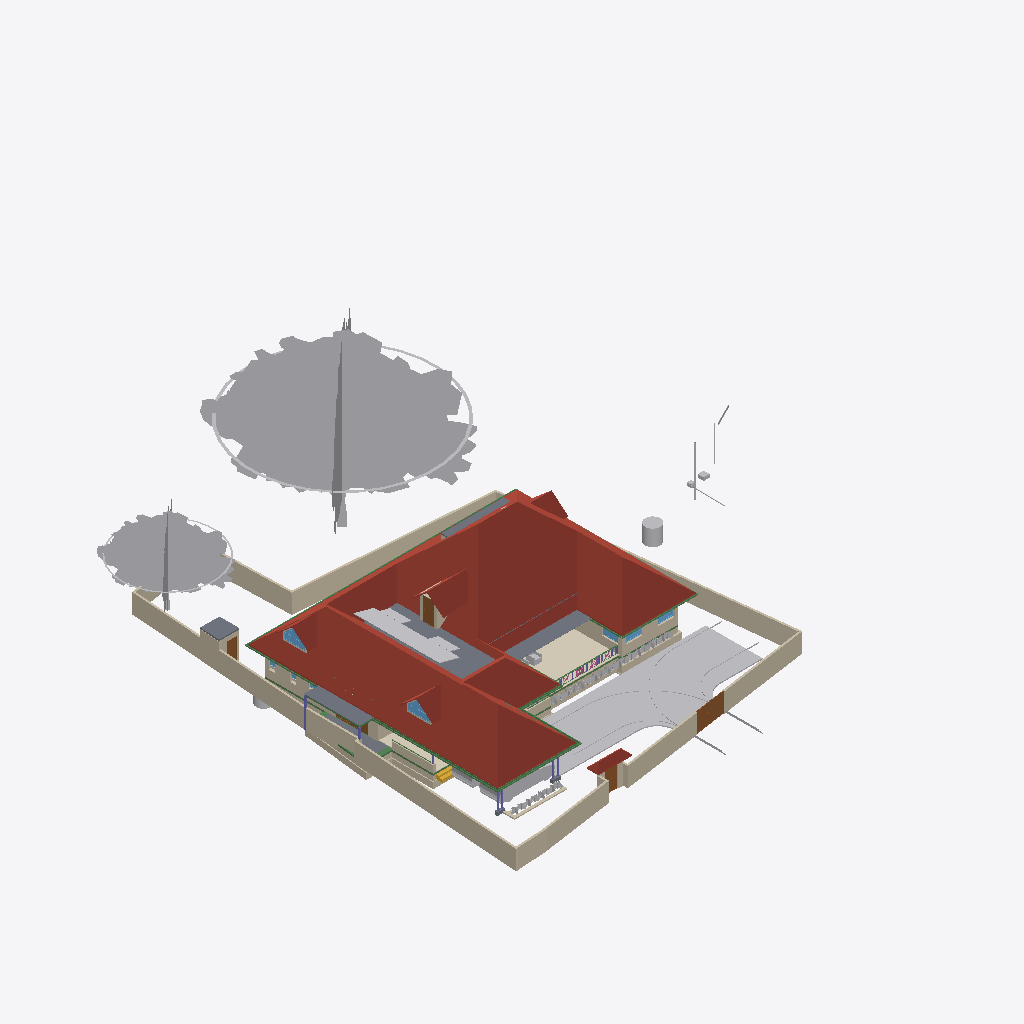
Isometric view of an IFC building model (IFC-SPF (STEP), schema IFC4X3, length unit metre), seen from the south-west, elements coloured by IFC class (only those large enough to see are counted): 53 other elements (light grey), 48 walls (beige), 23 beams (green), 9 slabs (grey), 6 roofs (red-brown), 6 columns (violet), 5 doors (brown), 5 windows (light blue), 2 railings (pink), 1 covering (cream), 1 stair flight (yellow).
Extent 43.3 m × 45.0 m × 17.7 m (x, y, z). Storeys (9): Footing at -0.87 m; 00 at 0.00 m; Verandah at 0.00 m; Plumbing at 0.00 m; GF at 0.45 m; GFLintel at 2.55 m; FF at 3.45 m; GF-E at 3.45 m; FFtop at 5.70 m. Elements (915): 275 IfcBeam, 274 IfcWall, 66 IfcFurniture, 47 IfcCovering, 44 IfcColumn, 31 IfcWindow, 29 IfcGeographicElement, 27 IfcDoor, 21 IfcSlab, 18 IfcSanitaryTerminal, 12 IfcElectricAppliance, 11 IfcEarthworksFill.

HEADER;
FILE_DESCRIPTION(('ViewDefinition[DesignTransferView]'),'2;1');
FILE_NAME('Sreekesh.ifc','2025-06-27T17:49:04+05:30',(),(),'IfcOpenShell 0.8.3-alpha250613','Bonsai 0.8.3-alpha250613-9b8357c','Nobody');
FILE_SCHEMA(('IFC4X3'));
ENDSEC;
DATA;
#1=IFCPROJECT('0aPvmvJuf5owphcfiKWAsN',$,'My Project',$,$,$,$,(#14,#26),#9);
#30=IFCSITE('3jTVXq97zE2OZTfzZH9iYT',$,'My Site',$,$,#53,$,$,$,$,$,$,$,$);
#211744=IFCSITE('2pH2ecD1v9bgK8psTEcl$_',$,'Site',$,$,#211760,#211754,$,$,$,$,$,$,$);
#36=IFCBUILDING('3Bt1MypEf4fuqFfshm9kTs',$,'My Building',$,$,#59,$,$,$,$,$,$);
#333137=IFCBUILDING('2u05Cn$TD6OPdaLJzvNsxO',$,'GFWall',$,$,#333157,$,$,$,$,$,$);
#339211=IFCBUILDING('002Xt49mzDahM74jmffgUi',$,'GF-P',$,$,#339231,$,$,$,$,$,$);
#42=IFCBUILDINGSTOREY('3Yt8GBe1vE1Byt_$JKaQnQ',$,'GF',$,$,#7313,$,$,$,$);
#8023=IFCBUILDINGSTOREY('3LNq90aff4Xhn4xfthWyFx',$,'00',$,$,#8039,$,$,$,$);
#71986=IFCBUILDINGSTOREY('1ZF$IMkzjA5efl8XVVA8ry',$,'FFtop',$,$,#72046,$,$,$,$);
#72129=IFCBUILDINGSTOREY('1Nt2vvvNTB5u0X$NIke4ti',$,'GFLintel',$,$,#280967,$,$,$,$);
#83382=IFCBUILDINGSTOREY('2do7yjy$r1eOSN7_GxsK9f',$,'FF',$,$,#83409,$,$,$,$);
#301077=IFCBUILDINGSTOREY('1n3LFyF6X708Cvo1r86gbR',$,'Footing',$,$,#301097,$,$,$,$);
#340744=IFCBUILDINGSTOREY('0$aAKYJlj1sB8ELKRxTL7n',$,'GF-E',$,$,#340770,$,$,$,$);
#360055=IFCBUILDINGSTOREY('2kU8qRmBnF7foRmD37T33I',$,'Verandah',$,$,#360071,$,$,$,$);
#367233=IFCBUILDINGSTOREY('3r39yX7tr10xAjP1zlM9FN',$,'Plumbing',$,$,#367249,$,$,$,$);
#389380=IFCROOF('2YQzS8qNnFqRTnIlyQr$6O',$,'Roof',$,$,#389458,#389379,$,.HIP_ROOF.);
#158109=IFCGEOGRAPHICELEMENT('1ICn9VC11DLu$jSeyjW6na',$,'GeographicElement',$,$,#159277,#158141,$,$);
#363541=IFCCOURSE('0hYJyXEsXANxqeScN2ddTn',$,'Course',$,$,#364727,#363556,$,$);
#158156=IFCGEOGRAPHICELEMENT('2JlHSkVhjCZPlJyc1W8A6K',$,'GeographicElement',$,$,#159282,#158188,$,$);
#285749=IFCWALL('23M4dZECv7RPP4RWKkyrhY',$,'Wall.082',$,$,#286025,#285760,$,$);
#65997=IFCWALL('1DC2$ngnnDR8Q9h6mAR0js',$,'Wall',$,$,#345521,#66003,$,$);
#222195=IFCWALL('2ixJvC9dH599amejUM2w6G',$,'Wall',$,$,#293165,#222215,$,$);
#66022=IFCWALL('2FUeR5sFb9uwjJGdeVWABU',$,'Wall',$,$,#212658,#66028,$,$);
#345031=IFCCOVERING('3RPlCoLTXEkg2LQ5VmhLHT',$,'Covering',$,$,#361378,#345042,$,$);
#226167=IFCWALL('1JVywoPUH41xuuLQv_Mf23',$,'Wall.082',$,$,#226244,#226178,$,$);
#5763=IFCSLAB('2k1_QIQ_vEheGYBKPFgtqG',$,'Slab',$,$,#339798,#5774,$,$);
#65878=IFCWALL('1RxXXtAKb3$uqm3spal5Ab',$,'Wall.049',$,$,#212025,#65884,$,$);
#110356=IFCWALL('3Jc2L501zCIf2lBfrewdbK',$,'Wall',$,$,#292962,#110367,$,$);
#345472=IFCWALL('0yhntx_XHBtOwqFxJIUy0e',$,'Wall.082',$,$,#345566,#345483,$,$);
#219358=IFCROOF('2NvTBbesP9PgYEhMlxRBaG',$,'Roof',$,$,#219414,#219392,$,.GABLE_ROOF.);
#106476=IFCSLAB('3SWoLdiHLDExF96lrfPbJY',$,'Slab',$,$,#280977,#106487,$,$);
#285691=IFCWALL('3FXX66X1H7gQUhINB1ZqHj',$,'Wall.082',$,$,#285831,#285702,$,$);
#2872=IFCWALL('0VICnwrYLCM9IhHcjSiD9g',$,'Wall',$,$,#333268,#2879,$,$);
#106448=IFCSLAB('1GhnzeWbD1FR$mVw6S$mla',$,'Slab',$,$,#280972,#106464,$,$);
#146729=IFCVEHICLE('0zRPRsukT96P6cuFPGiKs1',$,'Vehicle',$,$,#189086,#146742,$,$);
#3151=IFCWALL('2frHB1bR9FtP23RXamn7Ko',$,'Wall',$,$,#333488,#3162,$,$);
#109955=IFCWALL('0m53cJKujAOwiy8OxGf4Uf',$,'Wall',$,$,#212433,#109966,$,$);
#217997=IFCROOF('2hcpXsHbj3E8lTGOwf_Twb',$,'Roof',$,$,#357861,#218003,$,.GABLE_ROOF.);
#218560=IFCROOF('2C1nQ2OAXBdxxnXR0n9JKC',$,'Roof',$,$,#218716,#218594,$,.GABLE_ROOF.);
#116735=IFCDOOR('1dZUIR_mr60wAZddeiCYTI',$,'Door',$,$,#281598,#116767,$,1.79999995231628,3.0,$,$,$);
#117253=IFCWALL('2NQIKohcDAsQMbNSTdACJd',$,'Wall.049',$,$,#212331,#117264,$,$);
#378486=IFCWASTETERMINAL('1uBGk1gxzE9hTrqFRynQQB',$,'WasteTerminal',$,$,#387893,#378485,$,$);
#3520=IFCWALL('1kfIyPN_b4JPSDED46DDvv',$,'Wall',$,$,#333253,#3526,$,$);
#218717=IFCROOF('1hzKHTNaL00O8K0DSnXvur',$,'Roof',$,$,#218864,#218751,$,.GABLE_ROOF.);
#389139=IFCBEAM('38yYLt849AL9vMzuf_qlJY',$,'Beam',$,$,#389209,#389138,$,$);
#117585=IFCSLAB('00nkzVGuT6heoHGHN6WRGv',$,'Slab',$,$,#369021,#117596,$,$);
#219564=IFCSLAB('3MJkxlHa9Ayv5Szi0695pa',$,'Slab',$,$,#351081,#219578,$,$);
#110251=IFCROOF('2Ww7svPQzEgA_fCzhmYus_',$,'Roof',$,$,#363446,#110283,$,.HIP_ROOF.);
#309185=IFCWALL('1RTxTTrCL8QeAofqzjoycv',$,'Wall',$,$,#314935,#309196,$,$);
#330794=IFCSLAB('2m4RWmARb8ng3Ygm017ww6',$,'Slab',$,$,#332135,#330805,$,$);
#388788=IFCBEAM('0CBrXPli9CuuYJqAxGAoT2',$,'Beam',$,$,#389194,#388787,$,$);
#72992=IFCWALL('0nKeLZCI54WeIG0cLfl1fW',$,'Wall',$,$,#368846,#73003,$,$);
#332304=IFCWALL('0ZmojOdCnDxP$iDjWVcZ2G',$,'Wall',$,$,#360087,#332324,$,$);
#388715=IFCBEAM('3jI7cp3YfEpe0vqGUIgXwj',$,'Beam',$,$,#389169,#388714,$,$);
#146896=IFCDOOR('233Y4LKh93tgjzr0JDxIFw',$,'Door',$,$,#348594,#146970,$,2.09999990463257,1.20000004768372,$,$,$);
#328429=IFCWALL('2kbqNKfzvEQ9JHWg3KnlRz',$,'Wall',$,$,#360107,#328449,$,$);
#70155=IFCVEHICLE('3fs_92XJnE9xh12t4cEAUA',$,'Vehicle',$,$,#189081,#70187,$,$);
#327474=IFCWALL('2U4iGMjzz8RwTIGrH2ENgx',$,'Wall',$,$,#360262,#327494,$,$);
#206723=IFCBUILDINGELEMENTPROXY('2K1LMOkm11dBWSaNfDUHsX',$,'BuildingElementProxy',$,$,#207458,#206736,$,$);
#111610=IFCDOOR('0JnVCEbZ93QxaghwOdNV45',$,'Door',$,$,#222491,#363404,$,2.09999990463257,1.20000004768372,$,$,$);
#357747=IFCWINDOW('0unPHkQknB1wc7pxPHjPGP',$,'Window',$,$,#357842,#357760,$,$,$,$,$,$);
#218541=IFCWINDOW('21qcPfDRT2hPC8Z6tF6XzK',$,'Window',$,$,#218697,#218554,$,$,$,$,$,$);
#101757=IFCWALL('3Re5U6AfH5hRjhCU8HzlUQ',$,'Wall',$,$,#149415,#101777,$,$);
#106524=IFCSOLARDEVICE('3S6vjv$5jE1uGxlQ_RICMy',$,'SolarDevice',$,$,#120309,#106556,$,$);
#106597=IFCSOLARDEVICE('1JeFrLyoz5IhCtXWc_EtwE',$,'SolarDevice',$,$,#120324,#106614,$,$);
#106913=IFCSOLARDEVICE('3N6FBuwFX6eRZQfWUTehiA',$,'SolarDevice',$,$,#120354,#106930,$,$);
#106561=IFCSOLARDEVICE('2N7C3uFTr0ovBcfJ26O6Lk',$,'SolarDevice',$,$,#120314,#106578,$,$);
#106579=IFCSOLARDEVICE('1xWH0eIEnB$BgsSW0yRufF',$,'SolarDevice',$,$,#120319,#106596,$,$);
#106615=IFCSOLARDEVICE('0CbIHREHr2w9gh5lx0_n0D',$,'SolarDevice',$,$,#120329,#106632,$,$);
#106651=IFCSOLARDEVICE('3GkHrXcpz9luFJaFckT4XJ',$,'SolarDevice',$,$,#120339,#106668,$,$);
#106633=IFCSOLARDEVICE('3nYAYQFdT0Hu3774nkbnMA',$,'SolarDevice',$,$,#120334,#106650,$,$);
#106669=IFCSOLARDEVICE('3CH4PS5oz4_xvHOpIILxvJ',$,'SolarDevice',$,$,#120344,#106686,$,$);
#106895=IFCSOLARDEVICE('3hGn0pNNz3NwRu5qnQ1KkQ',$,'SolarDevice',$,$,#120349,#106912,$,$);
#327285=IFCWALL('1vo4h6gUf99v7g_hI2dwLe',$,'Wall',$,$,#360257,#327305,$,$);
#116971=IFCWALL('08FBn4OWj7ogBqhIhITLuq',$,'Wall.049',$,$,#212683,#116982,$,$);
#388934=IFCBEAM('02028txQrArOf6QyRmi8S_',$,'Beam',$,$,#389199,#388933,$,$);
#117669=IFCDOOR('1Oy85YKxL61PqzyfMMUgcU',$,'Door',$,$,#369016,#117700,$,2.09999990463257,1.0,$,$,$);
#388502=IFCBEAM('35uj72bWH5VeeE5oLL9s_t',$,'Beam',$,$,#389164,#388501,$,$);
#189522=IFCBUILDINGELEMENTPROXY('2fyH_FbBX1$e0RliKTBWRO',$,'BuildingElementProxy',$,$,#205917,#189554,$,$);
#41688=IFCSTAIRFLIGHT('0VcD2gJAfBIuw$lMxDzKKO',$,'StairFlight',$,$,#283276,#118718,$,2,1,0.150000005960464,0.25,.STRAIGHT.);
#65947=IFCWALL('08s$eE7qfC1vtHJbeTdsNK',$,'Wall',$,$,#211965,#65953,$,$);
#110674=IFCWALL('1a_hfYQo5DRgtEum677ZGl',$,'Wall',$,$,#292365,#110685,$,$);
#329035=IFCWALL('2$n50xrj53zPnnhI4Jq0HX',$,'Wall',$,$,#360082,#329055,$,$);
#410686=IFCFURNITURE('18HlnwBc9DnAvKFnG7c4d9',$,'Furniture',$,$,#412585,#410685,$,$);
#389073=IFCBEAM('1SW1UMPTn6IukCzEsXMMce',$,'Beam',$,$,#389204,#389072,$,$);
#388576=IFCBEAM('2yIyVaMgz8tR0CuDvbao9K',$,'Beam',$,$,#389174,#388575,$,$);
#311569=IFCWALL('1gZorW5i11OO4PAeJxFA_9',$,'Wall',$,$,#323009,#311580,$,$);
#4009=IFCWALL('2lHSG51rHEfeNsY_Rnf304',$,'Wall',$,$,#333173,#4020,$,$);
#323590=IFCBEAM('2KvW8IAv97GwnpIknpGcni',$,'Beam',$,$,#323799,#323601,$,$);
#327732=IFCBEAM('3LAC8rAaD0M95EF$UDM7CJ',$,'Beam',$,$,#360272,#327751,$,$);
#111126=IFCWALL('11fiDOfq54uheWI4ur$p_M',$,'Wall',$,$,#292347,#111137,$,$);
#26789=IFCDOOR('3HF$fS8tX7kw4y81dHWRkr',$,'Door',$,$,#340243,#26820,$,$,$,$,$,$);
#282729=IFCWALL('0L3wrSYBnA$xcRhMJRWK$N',$,'Wall',$,$,#368901,#282740,$,$);
#344882=IFCWASTETERMINAL('0v1hqfc$r1$wf5R2fPkqwY',$,'WasteTerminal',$,$,#345030,#344893,$,$);
#377336=IFCPIPESEGMENT('2HH4ClXe12BwUouF8Z0Pt1',$,'PipeSegment',$,$,#387873,#377335,$,.FLEXIBLESEGMENT.);
#332235=IFCWALL('0WW$1fAGf3sAubsqiDgRRp',$,'Wall',$,$,#360287,#332255,$,$);
#29270=IFCWINDOW('3GxmHADO1DPPnexShW0xza',$,'Window',$,$,#339838,#99898,$,1.29999995231628,1.54999995231628,$,$,$);
#102201=IFCWALL('1d8KAB1ef84Bs8SUdT2bKV',$,'Wall',$,$,#348527,#102212,$,$);
#329144=IFCWALL('0XJHmtTfD6sBELqtXy9e2a',$,'Wall',$,$,#360132,#329164,$,$);
#24945=IFCWINDOW('0pIOr8Fwn768Q5gngNrD$h',$,'Window',$,$,#363051,#99803,$,1.29999995231628,1.54999995231628,$,.DOUBLE_PANEL_VERTICAL.,$);
#99476=IFCWINDOW('0bWf0UbSH5vA18P2wXez2A',$,'Window',$,$,#339853,#99508,$,1.29999995231628,1.54999995231628,$,.DOUBLE_PANEL_VERTICAL.,$);
#102232=IFCWALL('3BbLnMq0r7ivvaULYjF4Vv',$,'Wall',$,$,#348558,#102243,$,$);
#332339=IFCWALL('06RbKfkVLAig0EUUJcdLY6',$,'Wall',$,$,#360122,#332359,$,$);
#49227=IFCBEAM('2GaElzDELAMf9uZ0HgoOwe',$,'Beam',$,$,#213055,#49238,$,$);
#327173=IFCWALL('3mDEA8Yi18fQRbhOE3km0k',$,'Wall',$,$,#360267,#327193,$,$);
#327920=IFCBEAM('1u9voof95Cp8BkjJqPE6_U',$,'Beam',$,$,#360277,#327939,$,$);
#106931=IFCWALL('3FavAtlwfE4e0lW5aUJqLs',$,'Wall',$,$,#348589,#106942,$,$);
#379095=IFCDISTRIBUTIONCHAMBERELEMENT('2KyTTcF2L0SujAOfThmzuo',$,'DistributionChamberElement',$,$,#387868,#379094,$,$);
#226380=IFCCOLUMN('1sDYwOA5r3nwjHRU7tM1Mo',$,'Column',$,$,#286137,#226391,$,$);
#363000=IFCSLAB('0h_kY8zNzFw8w1PWMrDiz6',$,'Slab',$,$,#363036,#363021,$,$);
#327881=IFCBEAM('1z1Atghg99VfW7mInWERK0',$,'Beam',$,$,#360232,#327900,$,$);
#93900=IFCBEAM('0gdpNefCnB7wAvxTxiZvHd',$,'Beam',$,$,#285184,#93911,$,$);
#388642=IFCBEAM('2ZH4G$MC58XAtNQkoO$cFt',$,'Beam',$,$,#389179,#388641,$,$);
#321694=IFCBEAM('1oE3YsWTv7Guw6PJPl5Z9_',$,'Beam',$,$,#322057,#321705,$,$);
#110898=IFCWALL('1K4878DyjBfAhCF5jh34Xt',$,'Wall',$,$,#292388,#110909,$,$);
#311751=IFCWALL('3GJ_Yo$PLD_ApeMOj2tWby',$,'Wall',$,$,#319953,#311762,$,$);
#327847=IFCBEAM('2Rjq1xFOz06enjWRcqyd9D',$,'Beam',$,$,#360237,#327866,$,$);
#357761=IFCWALL('2MMdAucyr0$90c_VAngG2Z',$,'Wall',$,$,#370370,#357823,$,$);
#218617=IFCWALL('2zv4ghPnDAPgdIxPnPiR4q',$,'Wall',$,$,#370375,#218679,$,$);
#328180=IFCWALL('0ABhG_1I127Plb3g$lDZDb',$,'Wall',$,$,#360097,#328200,$,$);
#107115=IFCSLAB('2WfKfjDrX2bAvlVSkqt8hs',$,'Slab',$,$,#149390,#107130,$,$);
#107612=IFCWALL('1wbyz7uCHF0uVxGjaI6PCG',$,'Wall',$,$,#291943,#107632,$,$);
#72848=IFCWALL('2qzh75b3r6CuQdi0PydTsC',$,'Wall',$,$,#368996,#72859,$,$);
#107142=IFCSLAB('2X2MSE$PfAlPCABr99DsiG',$,'Slab',$,$,#149395,#107153,$,$);
#389000=IFCBEAM('0sTlE$wHj6G9WB0HZ_O7FJ',$,'Beam',$,$,#389189,#388999,$,$);
#332270=IFCBEAM('2xaS$r06b4vf3tMS9n7DUs',$,'Beam',$,$,#360247,#332289,$,$);
#96530=IFCBEAM('074gpqyLr9$vd9aSHSci_M',$,'Beam',$,$,#149012,#96541,$,$);
#158335=IFCGEOGRAPHICELEMENT('2rAZsbigf3DexzsyAK1DMw',$,'GeographicElement',$,$,#158428,#158348,$,$);
#158627=IFCGEOGRAPHICELEMENT('0QVobi_xf1LBhVYAwHHwl3',$,'GeographicElement',$,$,#158776,#158640,$,$);
#282148=IFCWALL('1_oz2bIJv9UhxMZAVxslvN',$,'Wall',$,$,#369467,#282159,$,$);
#158403=IFCGEOGRAPHICELEMENT('0CHZzWMcn6XAV70neXdBsp',$,'GeographicElement',$,$,#158480,#158416,$,$);
#158674=IFCGEOGRAPHICELEMENT('2ncbrfTWL1FhYXUtb7zyMb',$,'GeographicElement',$,$,#158786,#158687,$,$);
#206312=IFCGEOGRAPHICELEMENT('0$xdS6ovvBK8DA9m8j2uJR',$,'GeographicElement',$,$,#206447,#206325,$,$);
#206375=IFCGEOGRAPHICELEMENT('21glBAMDX0EOds7dh0WQ5y',$,'GeographicElement',$,$,#206462,#206388,$,$);
#158288=IFCGEOGRAPHICELEMENT('271pJVk9fAH8ikxjdrzm5p',$,'GeographicElement',$,$,#158334,#158301,$,$);
#158382=IFCGEOGRAPHICELEMENT('39jJZxIL53jvhs8$Y8PfHO',$,'GeographicElement',$,$,#158532,#158395,$,$);
#158429=IFCGEOGRAPHICELEMENT('0MnpHLYY5Dl9KBqLNs9ewF',$,'GeographicElement',$,$,#158506,#158442,$,$);
#158559=IFCGEOGRAPHICELEMENT('0y6_Xeo7HFPuXrDnKm$2Do',$,'GeographicElement',$,$,#158761,#158572,$,$);
#158606=IFCGEOGRAPHICELEMENT('3unfgnsWL0CAbIWjJNXw$6',$,'GeographicElement',$,$,#158771,#158619,$,$);
#206396=IFCGEOGRAPHICELEMENT('2W_BJM$AH9C9XZO5H9Igq$',$,'GeographicElement',$,$,#206467,#206409,$,$);
#328469=IFCWALL('3AAxxDCvj5896BeVVxFPvQ',$,'Wall',$,$,#360137,#328489,$,$);
#94702=IFCRAILING('06p5Y2X713qPekdPy42GrA',$,'Railing',$,$,#143895,#94715,$,$);
#158243=IFCGEOGRAPHICELEMENT('3PTJhtnBb6VwefVSranvLv',$,'GeographicElement',$,$,#158287,#158275,$,$);
#158309=IFCGEOGRAPHICELEMENT('15bAT6T_X2zhO2m5OA8hk5',$,'GeographicElement',$,$,#158381,#158322,$,$);
#158356=IFCGEOGRAPHICELEMENT('25TB9zVRrAoOge4nE5WW4s',$,'GeographicElement',$,$,#158454,#158369,$,$);
#158455=IFCGEOGRAPHICELEMENT('2g086Z5DjFhwc2a8hXj0xy',$,'GeographicElement',$,$,#158652,#158468,$,$);
#206291=IFCGEOGRAPHICELEMENT('23m_b3tdTEEw$xJ2xNekzG',$,'GeographicElement',$,$,#206442,#206304,$,$);
#158507=IFCGEOGRAPHICELEMENT('1hDE_L04j14unb2V4K2V6S',$,'GeographicElement',$,$,#158558,#158520,$,$);
#158653=IFCGEOGRAPHICELEMENT('3JfihsmqT5KwfF$ciKom66',$,'GeographicElement',$,$,#158781,#158666,$,$);
#206333=IFCGEOGRAPHICELEMENT('2f__mIbYvAqfZtvBOwaFqq',$,'GeographicElement',$,$,#206452,#206346,$,$);
#327514=IFCWALL('1it10YhWDFH9gCd2O3hnSW',$,'Wall',$,$,#360282,#327534,$,$);
#158533=IFCGEOGRAPHICELEMENT('1cDn5uoHD4evtpdNyLCS5e',$,'GeographicElement',$,$,#158584,#158546,$,$);
#206354=IFCGEOGRAPHICELEMENT('0M22UBg552Nxtp84xxqgy5',$,'GeographicElement',$,$,#206457,#206367,$,$);
#384203=IFCPIPESEGMENT('3HViD6X19Bk992pp5SSsaW',$,'PipeSegment',$,$,#387883,#384202,$,$);
#377683=IFCDISTRIBUTIONCHAMBERELEMENT('2tOGDYxxD48BmFsFs$LazS',$,'DistributionChamberElement',$,$,#387863,#387858,$,$);
#158585=IFCGEOGRAPHICELEMENT('3NO8z77CjFTBV$pl7mjwuz',$,'GeographicElement',$,$,#158766,#158598,$,$);
#158721=IFCGEOGRAPHICELEMENT('2KMjkbIYP2pOnFB6K366_N',$,'GeographicElement',$,$,#158796,#158734,$,$);
#158695=IFCGEOGRAPHICELEMENT('3cWA7dPJfDrffLqEmnopvM',$,'GeographicElement',$,$,#158791,#158708,$,$);
#329409=IFCWALL('3Cxk__a$n5$BSk_InZ2945',$,'Wall',$,$,#360102,#329429,$,$);
#385324=IFCPIPESEGMENT('24B4Qe5bfEpegGSk0e0W3i',$,'PipeSegment',$,$,#387888,#385323,$,$);
#158481=IFCGEOGRAPHICELEMENT('0c_6Ok9Q94pvlbvP_zkFpm',$,'GeographicElement',$,$,#158720,#158494,$,$);
#378900=IFCPIPESEGMENT('3Of7NN505Fpwx1Y23iW9n$',$,'PipeSegment',$,$,#387878,#378899,$,.FLEXIBLESEGMENT.);
#94446=IFCBEAM('01JOsyU7jEnvQzPJfM90wj',$,'Beam',$,$,#285336,#94457,$,$);
#226429=IFCCOLUMN('17ANg42C19BBQqwVkkACrL',$,'Column',$,$,#276319,#226440,$,$);
#390494=IFCCOLUMN('0x_HSsKZL2AOgEtS2rz$91',$,'Column',$,$,#391170,#390493,$,$);
#390565=IFCCOLUMN('2J15yxlZbFcuSUex6Gwy6L',$,'Column',$,$,#391155,#390564,$,$);
#390845=IFCCOLUMN('0DL1qb0NzDGOcKawr5L0aU',$,'Column',$,$,#391160,#390844,$,$);
#391125=IFCCOLUMN('2qNLTIfCf3AfSpateaCGBv',$,'Column',$,$,#391195,#391124,$,$);
#206417=IFCGEOGRAPHICELEMENT('3ZTQMRTUnBmuQ4hiLob7WK',$,'GeographicElement',$,$,#206472,#206430,$,$);
#388861=IFCBEAM('2le9Sw$Dz0XQ5$RPcyIEYZ',$,'Beam',$,$,#389184,#388860,$,$);
#94823=IFCRAILING('3MMqc3z$fCpPn$zVhNnO4N',$,'Railing',$,$,#143900,#94836,$,$);
#80776=IFCBEAM('2jbCdVhf949eD6ppLG3r_s',$,'Beam',$,$,#285300,#80788,$,$);
#282703=IFCWALL('07ZQSRrFPBGxJsb3B1dsC6',$,'Wall',$,$,#368896,#282714,$,$);
#327954=IFCBEAM('0sP03oSW15$QcfoTPLiBso',$,'Beam',$,$,#360297,#327973,$,$);
ENDSEC;
